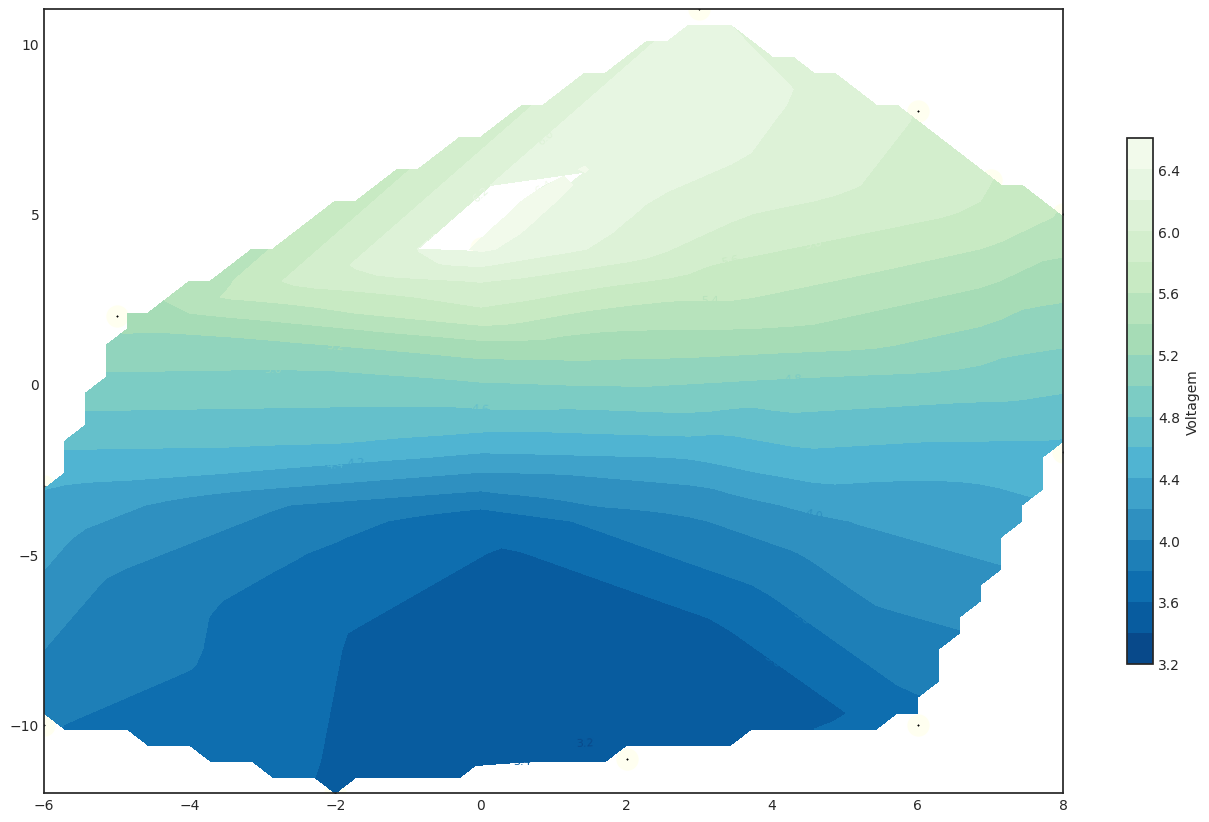

Data behind this chart, as committed beside it:
j, 13, 4.98
n, 13, 4.96
j, 16, 6.00
j, 14, 5.27
m, 16, 5.73
k, 14, 5.28
m, 9, 3.99
m, 10, 4.19
m, 11, 4.46
m, 12, 4.76
j, 17, 6.45
j, 16, 6.06
j, 15, 5.73
j, 9, 3.67
j, 10, 4.05
j, 11, 4.41
j, 12, 4.73
l, 13, 5.02
m, 10, 4.26
n, 15, 5.49
n, 19, 6.14
m, 22, 6.36
q, 18, 5.77
o, 9, 4.20
e, 7, 3.94
d, 10, 4.41
e, 15, 5.29
m, 21, 6.32
m, 24, 6.23
q, 19, 5.81
p, 3, 3.72
l, 2, 3.48
h, 1, 3.57
d, 3, 3.81
r, 11, 4.54
q, 13, 4.89
r, 18, 5.59
p, 21, 6.00
l, 17, 6.13
l, 4, 3.18
